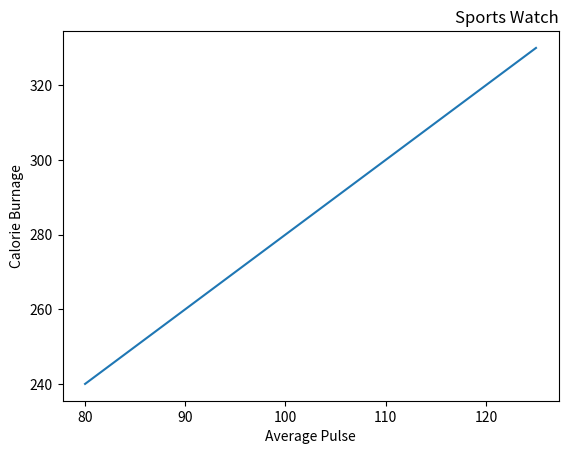

Reproduce this figure in Python.
### LABELS AND TITLES. ###

# import matplotlib.pyplot as plt
# import numpy as np

# x = np.array([80, 85, 90, 95, 100, 105, 110, 115, 120, 125])
# y = np.array([240, 250, 260, 270, 280, 290, 300, 310, 320, 330])

# plt.plot(x,y)

# plt.title("Sports Watch")
# plt.xlabel("Average Pulse")
# plt.ylabel("Calorie Burnage")

# plt.show()


### you can change the position of title using loc keyword

import matplotlib.pyplot as plt
import numpy as np

x = np.array([80, 85, 90, 95, 100, 105, 110, 115, 120, 125])
y = np.array([240, 250, 260, 270, 280, 290, 300, 310, 320, 330])

plt.plot(x,y)

plt.title("Sports Watch" , loc="right")
plt.xlabel("Average Pulse")
plt.ylabel("Calorie Burnage")

plt.show()
